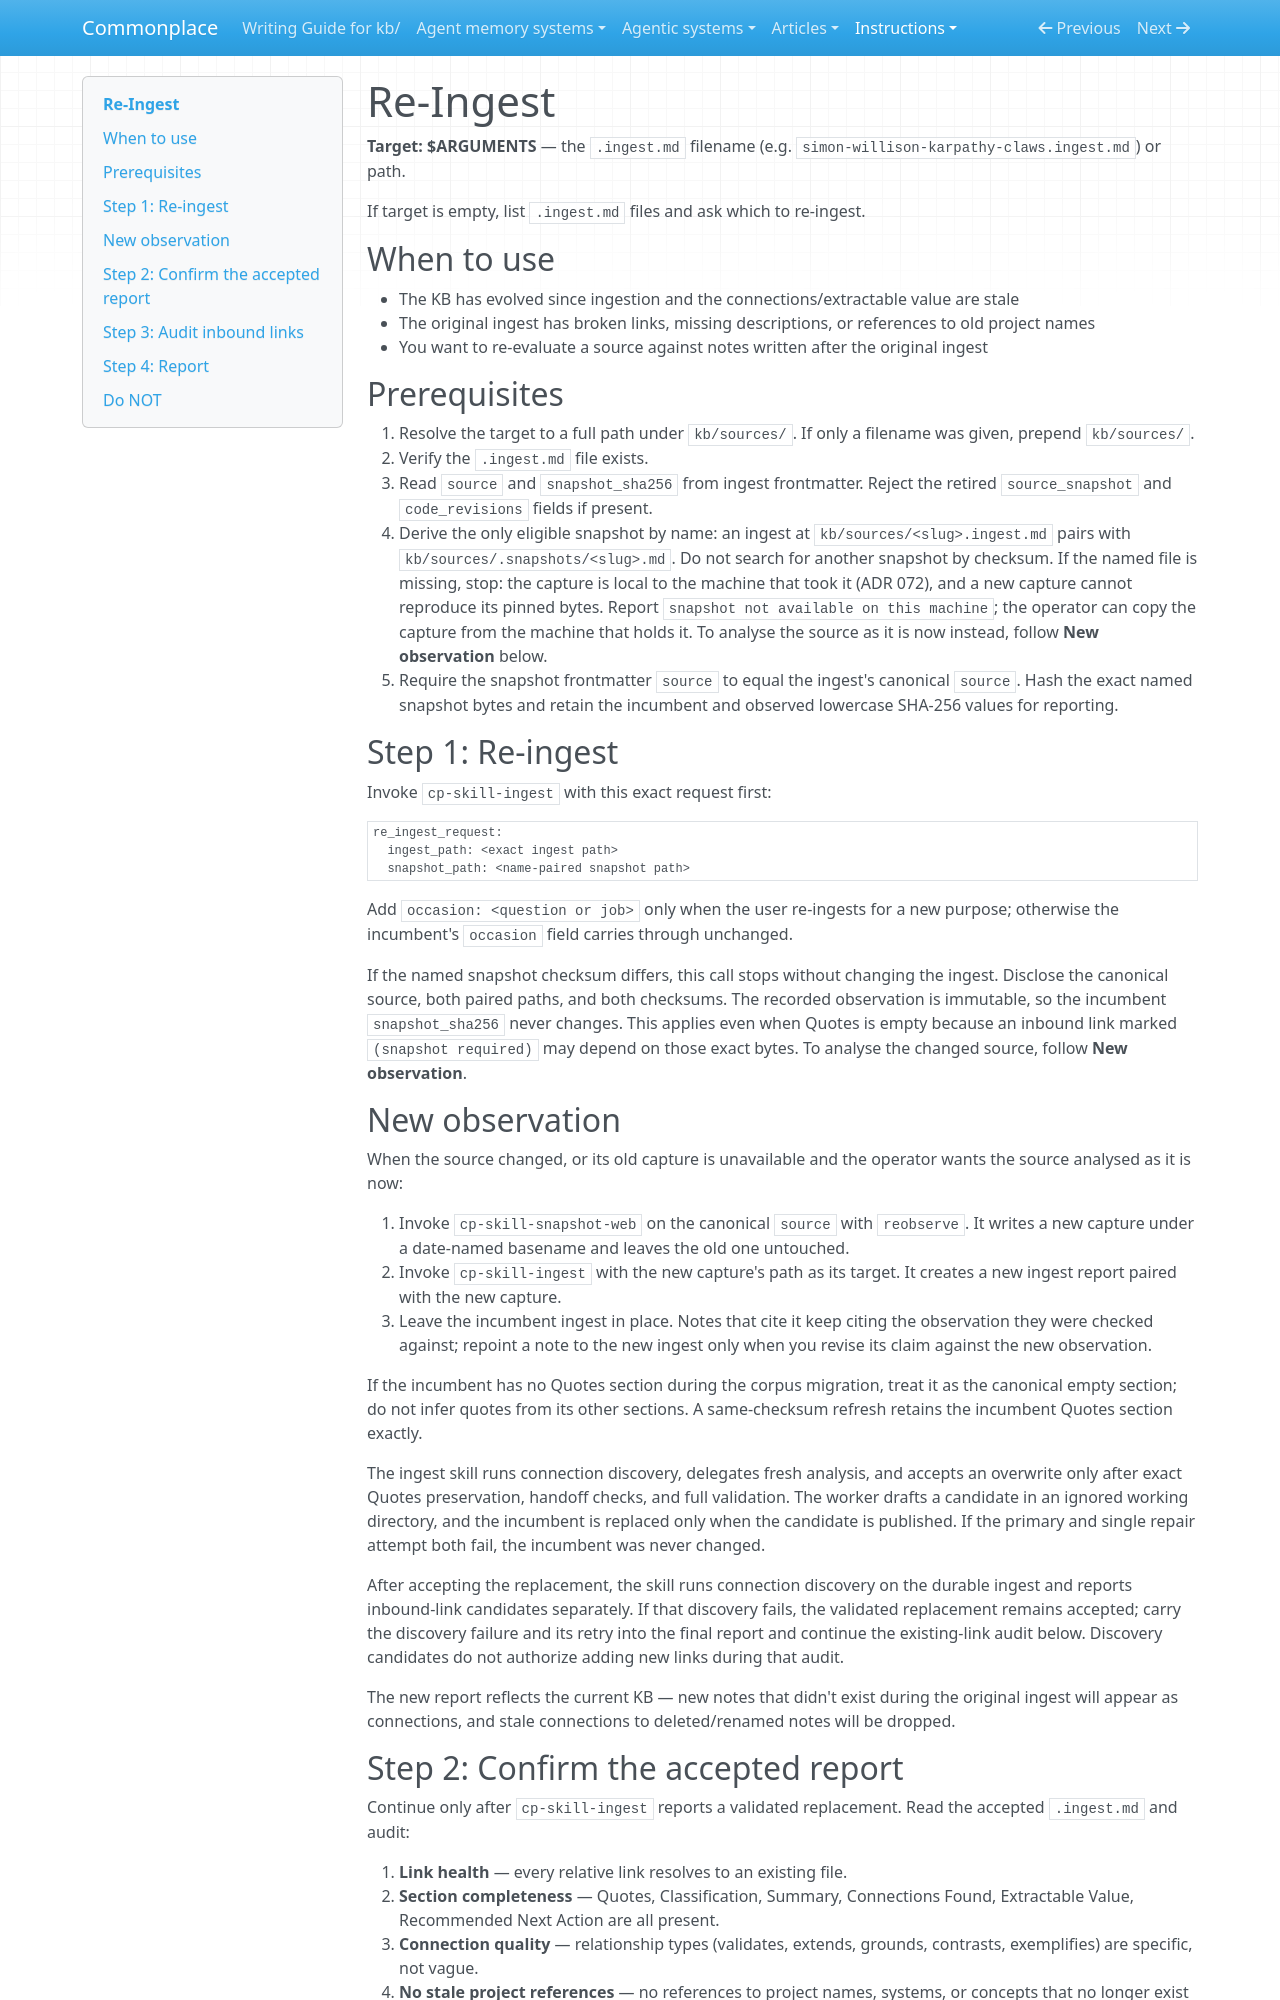

repository: zby/commonplace · page: instructions/re-ingest/index.html · generator: mkdocs

---
description: Re-ingest a source whose .ingest.md report is stale — regenerate the analysis against current KB state, then update all notes that reference the old report.
type: types/instruction.md
---

# Re-Ingest

**Target: $ARGUMENTS** — the `.ingest.md` filename (e.g. `simon-willison-karpathy-claws.ingest.md`) or path.

If target is empty, list `.ingest.md` files and ask which to re-ingest.

## When to use

- The KB has evolved since ingestion and the connections/extractable value are stale
- The original ingest has broken links, missing descriptions, or references to old project names
- You want to re-evaluate a source against notes written after the original ingest

## Prerequisites

1. Resolve the target to a full path under `kb/sources/`. If only a filename was given, prepend `kb/sources/`.
2. Verify the `.ingest.md` file exists.
3. Read `source` and `snapshot_sha256` from ingest frontmatter. Reject the
   retired `source_snapshot` and `code_revisions` fields if present.
4. Derive the only eligible snapshot by name: an ingest at
   `kb/sources/<slug>.ingest.md` pairs with
   `kb/sources/.snapshots/<slug>.md`. Do not search for another snapshot by
   checksum. If the named file is missing, stop: the capture is local to the
   machine that took it (ADR 072), and a new capture cannot reproduce its
   pinned bytes. Report `snapshot not available on this machine`; the operator
   can copy the capture from the machine that holds it. To analyse the source
   as it is now instead, follow **New observation** below.
5. Require the snapshot frontmatter `source` to equal the ingest's canonical
   `source`. Hash the exact named snapshot bytes and retain the incumbent and
   observed lowercase SHA-256 values for reporting.

## Step 1: Re-ingest

Invoke `cp-skill-ingest` with this exact request first:

```yaml
re_ingest_request:
  ingest_path: <exact ingest path>
  snapshot_path: <name-paired snapshot path>
```

Add `occasion: <question or job>` only when the user re-ingests for a new
purpose; otherwise the incumbent's `occasion` field carries through unchanged.

If the named snapshot checksum differs, this call stops without changing the
ingest. Disclose the canonical source, both paired paths, and both checksums.
The recorded observation is immutable, so the incumbent `snapshot_sha256` never
changes. This applies even when Quotes is empty because an inbound link marked
`(snapshot required)` may depend on those exact bytes. To analyse the changed
source, follow **New observation**.

## New observation

When the source changed, or its old capture is unavailable and the operator
wants the source analysed as it is now:

1. Invoke `cp-skill-snapshot-web` on the canonical `source` with `reobserve`.
   It writes a new capture under a date-named basename and leaves the old one
   untouched.
2. Invoke `cp-skill-ingest` with the new capture's path as its target. It
   creates a new ingest report paired with the new capture.
3. Leave the incumbent ingest in place. Notes that cite it keep citing the
   observation they were checked against; repoint a note to the new ingest only
   when you revise its claim against the new observation.

If the incumbent has no Quotes section during the corpus migration, treat it as
the canonical empty section; do not infer quotes from its other sections. A
same-checksum refresh retains the incumbent Quotes section exactly.

The ingest skill runs connection discovery, delegates fresh analysis, and
accepts an overwrite only after exact Quotes preservation, handoff checks, and
full validation. The worker drafts a candidate in an ignored working
directory, and the incumbent is replaced only when the candidate is published.
If the primary and single repair attempt both fail, the incumbent was never
changed.

After accepting the replacement, the skill runs connection discovery on the
durable ingest and reports inbound-link candidates separately. If that discovery
fails, the validated replacement remains accepted; carry the discovery failure
and its retry into the final report and continue the existing-link audit below.
Discovery candidates do not authorize adding new links during that audit.

The new report reflects the current KB — new notes that didn't exist during the original ingest will appear as connections, and stale connections to deleted/renamed notes will be dropped.
